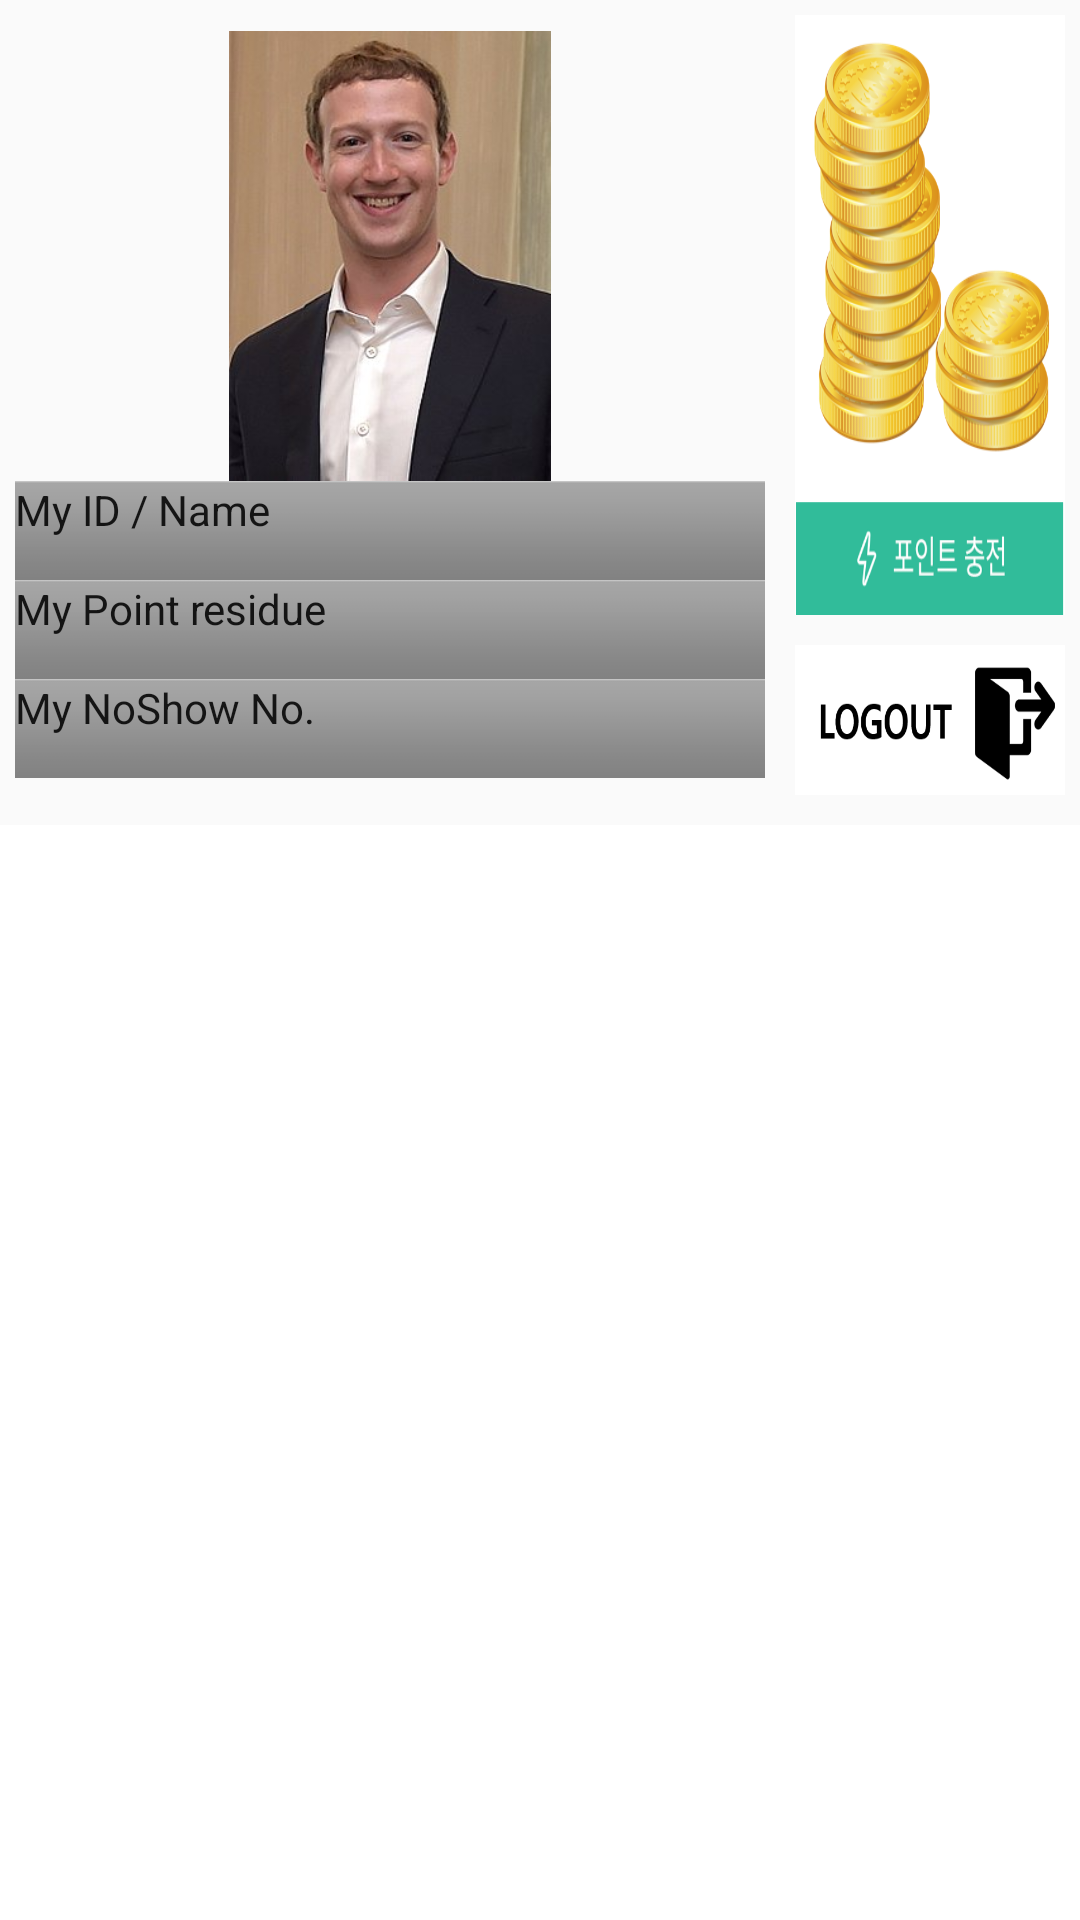

Here is an Android app screen rendered from its layout file. Give the layout XML and the strings, colors and styles it references.
<!-- AndroidManifest.xml: application theme AppTheme -->
<!-- res/layout/activity_takerpage.xml -->
<?xml version="1.0" encoding="utf-8"?>
<android.support.design.widget.CoordinatorLayout xmlns:android="http://schemas.android.com/apk/res/android"
    xmlns:app="http://schemas.android.com/apk/res-auto"
    xmlns:tools="http://schemas.android.com/tools"
    android:layout_width="match_parent"
    android:layout_height="match_parent">

    <LinearLayout
        android:layout_width="match_parent"
        android:layout_height="match_parent"
        android:orientation="vertical">

        <LinearLayout
            android:layout_width="match_parent"
            android:layout_height="270dp"
            android:layout_marginBottom="5dp"
            android:orientation="horizontal">

            <LinearLayout
                android:layout_width="250dp"
                android:layout_height="match_parent"
                android:layout_margin="5dp"
                android:gravity="center"
                android:orientation="vertical">

                <FrameLayout
                    android:layout_width="match_parent"
                    android:layout_height="150dp">

                    <ImageView
                        android:id="@+id/imageView"
                        android:layout_width="match_parent"
                        android:layout_height="match_parent"
                        android:cropToPadding="false"
                        android:src="@drawable/zuckerberg" />
                </FrameLayout>

                <TextView
                    android:id="@+id/tvName"
                    android:layout_width="match_parent"
                    android:layout_height="33dp"
                    android:background="@android:drawable/bottom_bar"
                    android:text="My ID / Name"
                    android:textAppearance="@style/TextAppearance.AppCompat" />

                <TextView
                    android:id="@+id/tvPoint"
                    android:layout_width="match_parent"
                    android:layout_height="33dp"
                    android:background="@android:drawable/bottom_bar"
                    android:text="My Point residue"
                    android:textAppearance="@style/TextAppearance.AppCompat" />

                <TextView
                    android:id="@+id/tvNoShow"
                    android:layout_width="match_parent"
                    android:layout_height="33dp"
                    android:background="@android:drawable/bottom_bar"
                    android:clickable="true"
                    android:text="My NoShow No."
                    android:textAppearance="@style/TextAppearance.AppCompat" />
            </LinearLayout>

            <LinearLayout
                android:layout_width="match_parent"
                android:layout_height="match_parent"
                android:orientation="vertical">

                <ImageButton
                    android:id="@+id/btn_charge"
                    android:layout_width="match_parent"
                    android:layout_height="200dp"
                    android:layout_margin="5dp"
                    android:background="@drawable/pay_coins" />

                <ImageButton
                    android:id="@+id/imageButton2"
                    android:layout_width="match_parent"
                    android:layout_height="match_parent"
                    android:layout_margin="5dp"
                    android:background="@drawable/logout" />

            </LinearLayout>
        </LinearLayout>

        <LinearLayout
            android:layout_width="match_parent"
            android:layout_height="match_parent"
            android:orientation="horizontal">

            <LinearLayout
                android:layout_width="200dp"
                android:layout_height="match_parent"
                android:orientation="horizontal">

                <ListView
                    android:id="@+id/taker_history"
                    style="@style/activated"
                    android:layout_width="match_parent"
                    android:layout_height="match_parent"
                    android:divider="@android:color/transparent"
                    android:dividerHeight="0dp"/>
            </LinearLayout>

            <LinearLayout
                android:layout_width="match_parent"
                android:layout_height="match_parent"
                android:orientation="horizontal">

                <ListView
                    android:id="@+id/giver_history"
                    style="@style/activated"
                    android:layout_width="match_parent"
                    android:layout_height="match_parent"
                    android:divider="@android:color/holo_blue_bright"
                    android:dividerHeight="0dp">

                </ListView>
            </LinearLayout>

        </LinearLayout>
    </LinearLayout>

</android.support.design.widget.CoordinatorLayout>
<!-- resources referenced by this layout -->
<resources>
  <!-- drawable logout: png bitmap (drawable, 6391 bytes) -->
  <!-- drawable pay_coins: png bitmap (drawable, 174047 bytes) -->
  <!-- drawable zuckerberg: jpg bitmap (drawable, 16053 bytes) -->
  <style name="activated" parent="android:Theme.Holo">
          <item name="android:background">@android:color/background_light</item>
      </style>
  <style name="AppTheme" parent="Theme.AppCompat.Light.DarkActionBar">
          
          <item name="colorPrimary">@color/colorPrimary</item>
          <item name="colorPrimaryDark">@color/colorPrimaryDark</item>
          <item name="colorAccent">@color/colorAccent</item>
      </style>
  <!-- not gathered from this repository: default colours our renderer supplied (Android Studio template values) -->
  <color name="colorPrimary">#FF6200EE</color>
  <color name="colorPrimaryDark">#FF3700B3</color>
  <color name="colorAccent">#FF03DAC5</color>
</resources>
